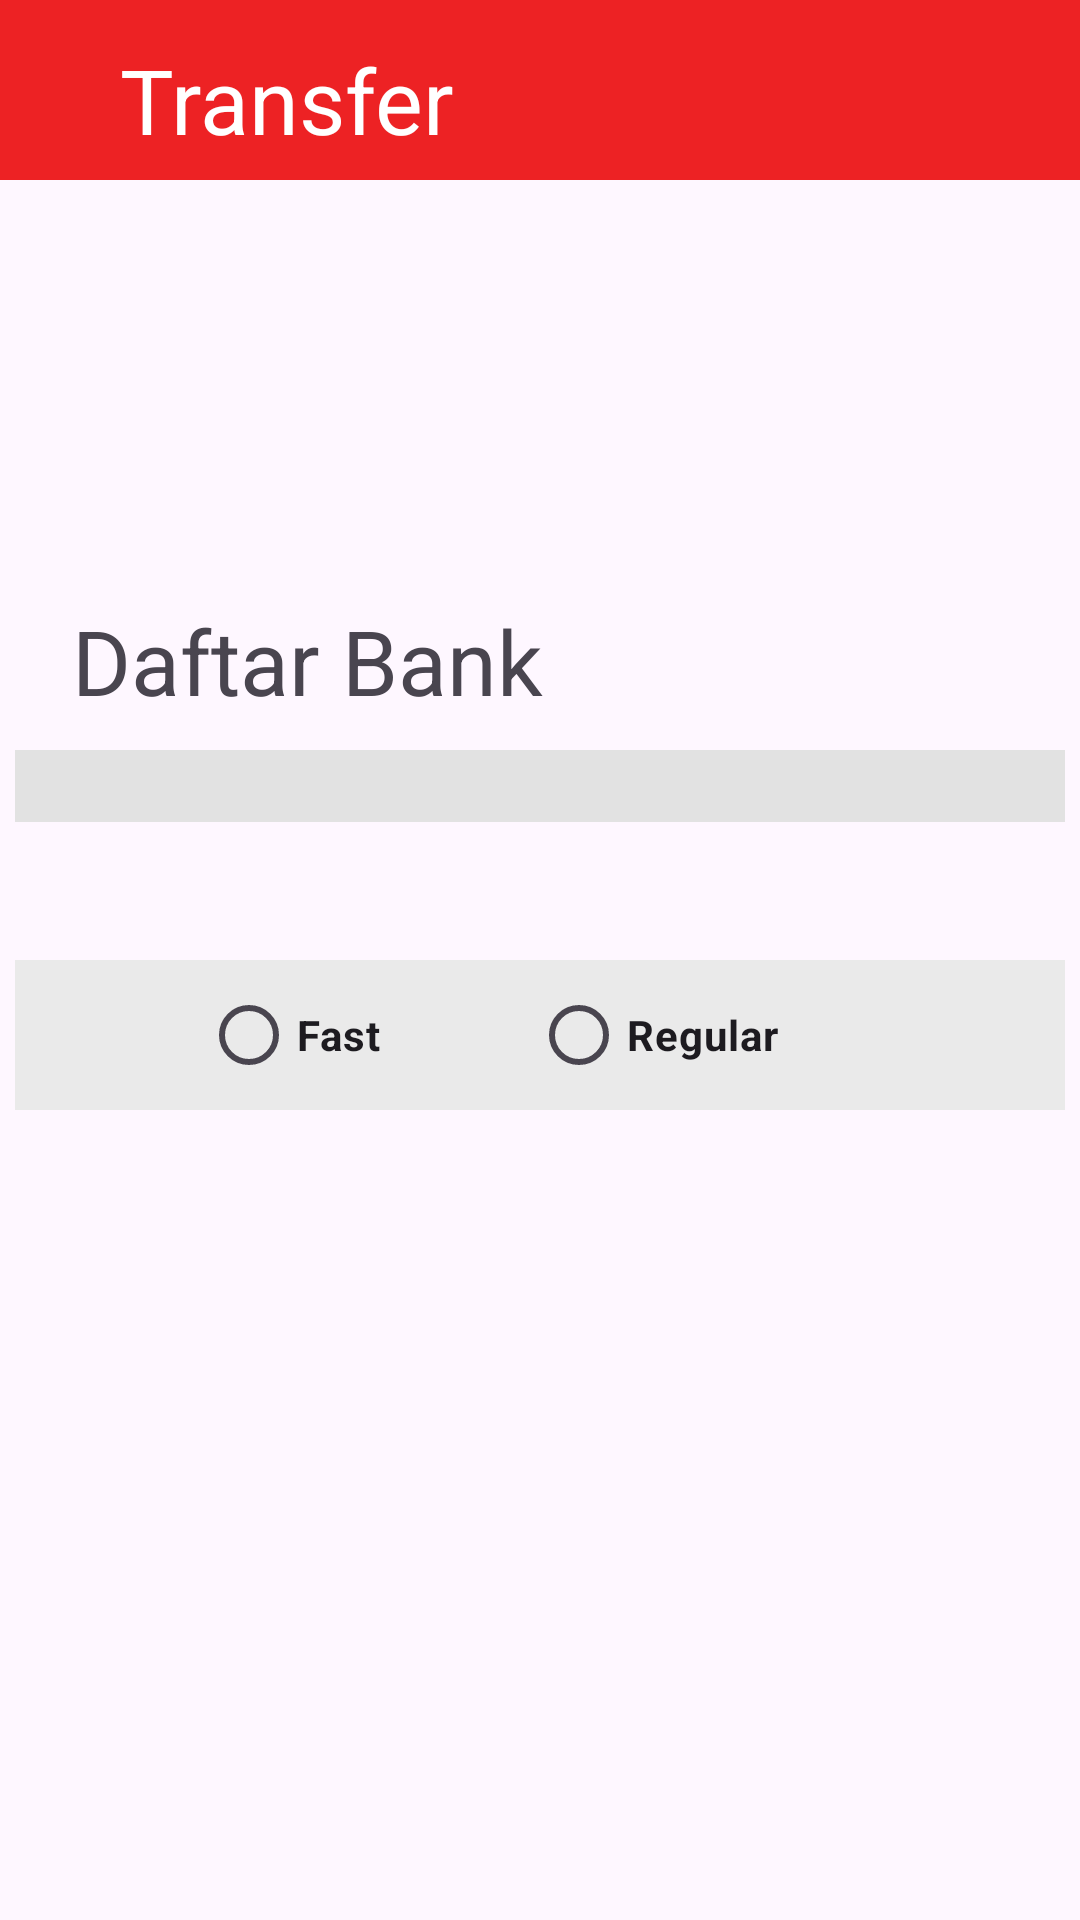

Layout XML and referenced resources for this Android screen:
<!-- AndroidManifest.xml: application theme Theme.Domdigi -->
<!-- res/layout/activity_transfer.xml -->
<?xml version="1.0" encoding="utf-8"?>
<RelativeLayout xmlns:android="http://schemas.android.com/apk/res/android"
    xmlns:app="http://schemas.android.com/apk/res-auto"
    xmlns:tools="http://schemas.android.com/tools"
    android:layout_width="match_parent"
    android:layout_height="match_parent"
    tools:context=".Transfer"
    android:orientation="vertical">

    <RelativeLayout
        android:layout_width="match_parent"
        android:layout_height="60dp"
        android:background="#ed2224"
        android:orientation="vertical"
        tools:context=".home">

        <LinearLayout
            android:id="@+id/kotakbiru"
            android:layout_width="match_parent"
            android:layout_height="100dp"

            android:orientation="horizontal" />
        <TextView
            android:id="@+id/header_history"
            android:layout_width="wrap_content"
            android:layout_height="wrap_content"
            android:layout_marginLeft="40dp"
            android:layout_marginTop="13dp"
            android:text="Transfer"
            android:textColor="@color/white"
            android:textSize="30dp" />


    </RelativeLayout>

    <TextView
        android:layout_width="match_parent"
        android:layout_height="wrap_content"
        android:text="Daftar Bank"
        android:textSize="30dp"
        android:layout_marginLeft="24dp"
        android:layout_marginTop="200dp"/>

    <Spinner
        android:id="@+id/bank"
        android:layout_width="350dp"
        android:layout_height="wrap_content"
        android:layout_centerHorizontal="true"
        android:layout_marginTop="250dp"
        android:background="#e2e2e2"
        android:drawablePadding="10dp"
        android:inputType="number"
        android:padding="12dp"
        android:textColorHint="#60000000" />

    <RadioGroup
        android:layout_width="350dp"
        android:orientation="horizontal"
        android:layout_centerHorizontal="true"
        android:layout_height="50dp"
        android:layout_marginTop="320dp"
        android:padding="12dp"
        android:background="#eaeaea"
        android:textColorHint="@color/black"
        android:drawablePadding="10dp">
    <RadioButton
        android:layout_width="wrap_content"
        android:layout_height="wrap_content"
        android:layout_marginHorizontal="50dp"
        android:text="Fast"
        android:textStyle="bold"/>

    <RadioButton
        android:layout_width="wrap_content"
        android:layout_height="wrap_content"
        android:text="Regular"
        android:textStyle="bold"/>
</RadioGroup>

</RelativeLayout>
<!-- resources referenced by this layout -->
<resources>
  <style name="Theme.Domdigi" parent="Theme.MaterialComponents.DayNight.DarkActionBar">
          
          <item name="colorPrimary">@color/purple_500</item>
          <item name="colorPrimaryVariant">@color/purple_700</item>
          <item name="colorOnPrimary">@color/white</item>
          
          <item name="colorSecondary">@color/teal_200</item>
          <item name="colorSecondaryVariant">@color/teal_700</item>
          <item name="colorOnSecondary">@color/black</item>
          
          <item name="android:statusBarColor">?attr/colorPrimaryVariant</item>
          
      </style>
  <!-- not gathered from this repository: default colours our renderer supplied (Android Studio template values) -->
  <color name="purple_500">#FF6200EE</color>
  <color name="purple_700">#FF3700B3</color>
  <color name="teal_200">#FF03DAC5</color>
  <color name="teal_700">#FF018786</color>
  <color name="black">#FF000000</color>
  <color name="white">#FFFFFFFF</color>
</resources>
